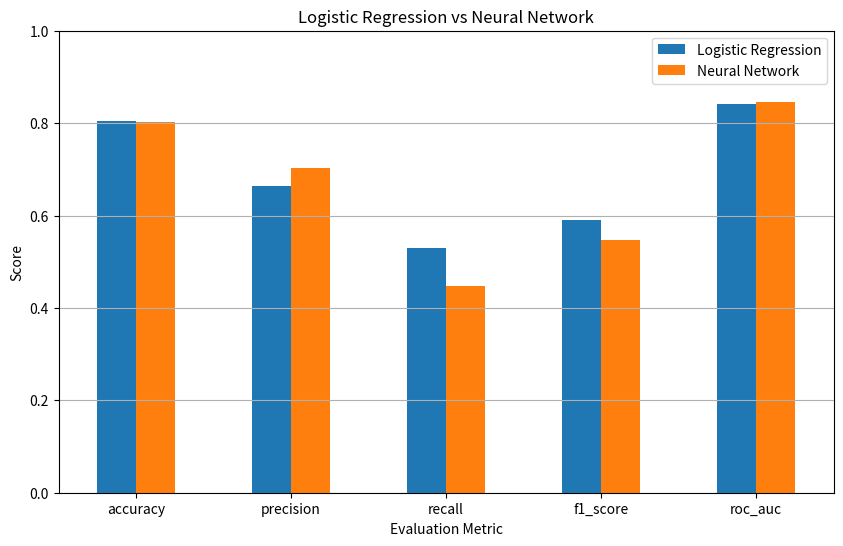

Generate this figure with matplotlib: (Note: this script raises an exception after producing the figure.)
import pandas as pd
import matplotlib.pyplot as plt

logistic_regression_metrics = {
    "accuracy": 0.8041,
    "precision": 0.6644,
    "recall": 0.5294,
    "f1_score": 0.5893,
    "roc_auc": 0.8416,
}

neural_network_metrics = {
    "accuracy": 0.8032,
    "precision": 0.7039,
    "recall": 0.4484,
    "f1_score": 0.5478,
    "roc_auc": 0.8459,
}

comparison_df = pd.DataFrame(
    {
        "Logistic Regression":
            logistic_regression_metrics,

        "Neural Network":
            neural_network_metrics,
    }
)

comparison_df

comparison_df[
    "NN - Logistic Regression"
] = (
    comparison_df["Neural Network"]
    - comparison_df["Logistic Regression"]
)

comparison_df

display_df = comparison_df.copy()

display_df[
    [
        "Logistic Regression",
        "Neural Network",
        "NN - Logistic Regression",
    ]
] = (
    display_df[
        [
            "Logistic Regression",
            "Neural Network",
            "NN - Logistic Regression",
        ]
    ]
    * 100
)

display_df

plot_df = comparison_df[
    [
        "Logistic Regression",
        "Neural Network",
    ]
]

ax = plot_df.plot(
    kind="bar",
    figsize=(10, 6),
)

ax.set_title(
    "Logistic Regression vs Neural Network"
)

ax.set_xlabel(
    "Evaluation Metric"
)

ax.set_ylabel(
    "Score"
)

ax.set_ylim(
    0,
    1,
)

plt.xticks(
    rotation=0
)

plt.grid(
    axis="y"
)

plt.show()

summary_df = pd.DataFrame(
    {
        "Category": [
            "Accuracy",
            "Precision",
            "Recall",
            "F1 Score",
            "ROC-AUC",
            "Interpretability",
            "Training Simplicity",
            "Operational Simplicity",
            "Nonlinear Modeling Capacity",
        ],
        "Logistic Regression": [
            "0.8041",
            "0.6644",
            "0.5294",
            "0.5893",
            "0.8416",
            "High",
            "High",
            "High",
            "Limited",
        ],
        "Neural Network": [
            "0.8032",
            "0.7039",
            "0.4484",
            "0.5478",
            "0.8459",
            "Lower",
            "Lower",
            "Lower",
            "High",
        ],
    }
)

display(
    summary_df
)
